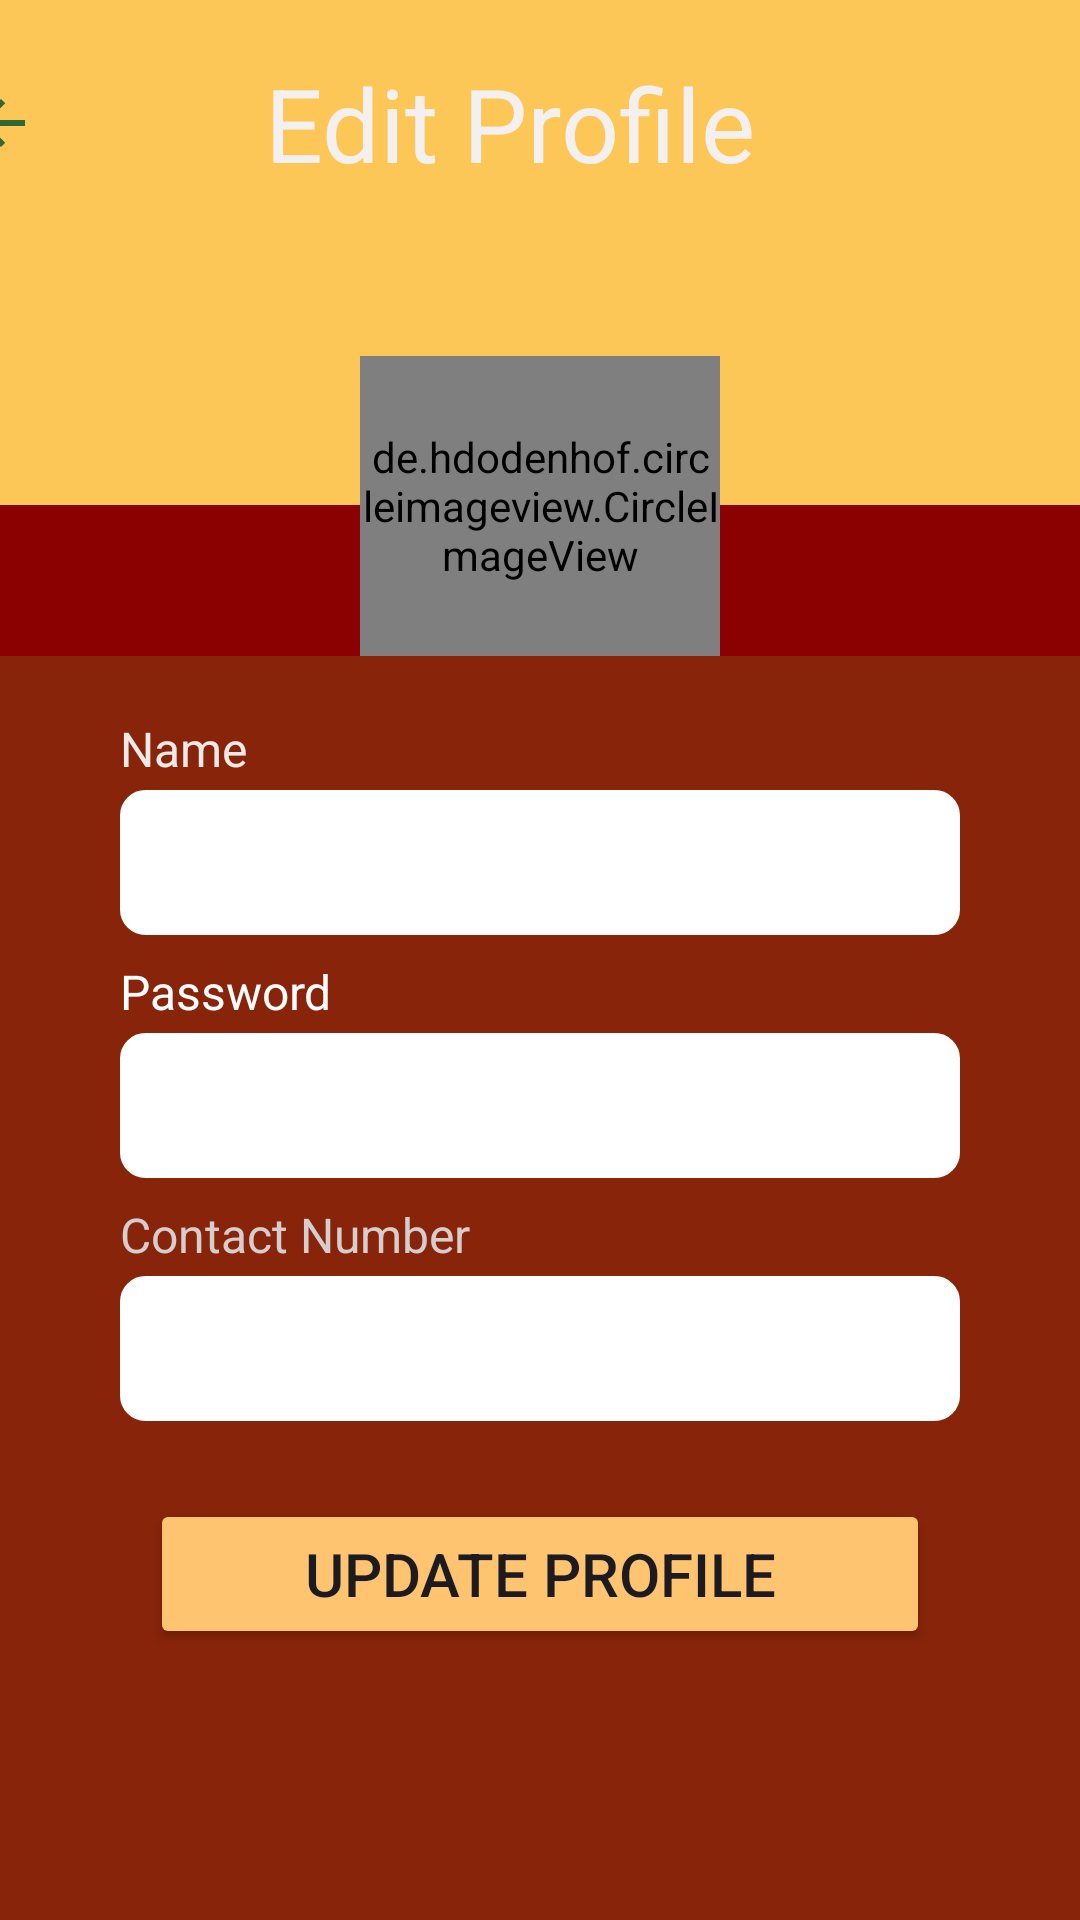

Android layout source for this screen:
<!-- AndroidManifest.xml: application theme Theme.TALDManagementSystem -->
<!-- res/layout/activity_gst_edit_profile.xml -->
<LinearLayout xmlns:android="http://schemas.android.com/apk/res/android"
    android:layout_width="match_parent"
    android:layout_height="match_parent"
    xmlns:app="http://schemas.android.com/apk/res-auto"
    xmlns:tools="http://schemas.android.com/tools"
    android:orientation="vertical"
    android:weightSum="7"
    android:background="#8B0000"
    tools:context=".gstEditProfile">

    <LinearLayout
        android:layout_width="match_parent"
        android:layout_height="0dp"
        android:layout_weight="2"
        android:background="#FDC757"
        android:orientation="vertical"
        android:gravity="center">

        <ImageView
            android:id="@+id/backArr"
            android:layout_width="wrap_content"
            android:layout_height="wrap_content"
            android:src="@drawable/back_arrow"
            android:layout_marginStart="-180dp"
            android:layout_marginTop="-50dp" />

        <TextView
            android:id="@+id/textViewEditProfile"
            android:layout_width="wrap_content"
            android:layout_height="wrap_content"
            android:text="Edit Profile"
            android:textSize="34sp"
            android:textColor="#F4F0F0"
            android:layout_marginStart="-10dp"
            android:layout_marginTop="-35dp"/>

    </LinearLayout>

    <FrameLayout
        android:layout_width="match_parent"
        android:layout_height="100dp"
        android:layout_marginTop="-50dp"> 

        <de.hdodenhof.circleimageview.CircleImageView
            android:id="@+id/profile_image"
            android:layout_width="120dp"
            android:layout_height="100dp"
            android:src="@drawable/circleimage"
            android:layout_gravity="center"
            app:civ_border_width="2dp"
            app:civ_border_color="#FF000000"/>

    </FrameLayout>

    <LinearLayout
        android:layout_width="match_parent"
        android:layout_height="0dp"
        android:layout_weight="5"
        android:background="#872409"
        android:orientation="vertical"
        android:padding="20dp">

        <TextView
            android:id="@+id/nameLabel"
            android:layout_width="wrap_content"
            android:layout_height="wrap_content"
            android:layout_marginTop="0dp"
            android:layout_marginStart="20dp"
            android:text="Name"
            android:textColor="#F1E8E8"
            android:textSize="16sp" />

        <EditText
            android:id="@+id/editTextName"
            android:layout_width="match_parent"
            android:layout_height="wrap_content"
            android:layout_marginTop="3dp"
            android:layout_marginStart="20dp"
            android:layout_marginEnd="20dp"
            android:background="@drawable/edittext_custom_background"
            android:padding="12dp"
            android:inputType="textPersonName" />

        
        
        
        
        
        
        
        
        

        
        
        
        
        
        
        
        
        
        

        <TextView
            android:id="@+id/passwordLabel"
            android:layout_width="wrap_content"
            android:layout_height="wrap_content"
            android:layout_marginTop="8dp"
            android:layout_marginStart="20dp"
            android:text="Password"
            android:textColor="#FDFDFD"
            android:textSize="16sp" />

        <EditText
            android:id="@+id/editTextPassword"
            android:layout_width="match_parent"
            android:layout_height="wrap_content"
            android:layout_marginTop="3dp"
            android:layout_marginStart="20dp"
            android:layout_marginEnd="20dp"
            android:background="@drawable/edittext_custom_background"
            android:padding="12dp"
            android:inputType="textPassword" />

        <TextView
            android:id="@+id/contactnumberLabel"
            android:layout_width="wrap_content"
            android:layout_height="wrap_content"
            android:layout_marginTop="8dp"
            android:layout_marginStart="20dp"
            android:text="Contact Number"
            android:textColor="#D6CECE"
            android:textSize="16sp" />

        <EditText
            android:id="@+id/editTextContact"
            android:layout_width="match_parent"
            android:layout_height="wrap_content"
            android:layout_marginTop="3dp"
            android:layout_marginStart="20dp"
            android:layout_marginEnd="20dp"
            android:background="@drawable/edittext_custom_background"
            android:padding="12dp"/>
        

        <Button
            android:id="@+id/updatebutton"
            android:layout_width="260dp"
            android:layout_height="50dp"
            android:text="Update Profile"
            android:layout_marginTop="26dp"
            android:layout_gravity="center"
            android:textSize="20sp"
            android:backgroundTint="#FFC470"/>



    </LinearLayout>

</LinearLayout>
<!-- resources referenced by this layout -->
<resources>
  <!-- drawable back_arrow (drawable) -->
  <vector xmlns:android="http://schemas.android.com/apk/res/android"
      android:width="24dp"
      android:height="24dp"
      android:viewportWidth="24"
      android:viewportHeight="24">
      <path
          android:fillColor="#306833"
      android:pathData="M20,11H7.83l5.59,-5.59L12,4l-8,8 8,8 1.41,-1.41L7.83,13H20v-2z"/>
  </vector>
  <!-- drawable circleimage: png bitmap (drawable, 157797 bytes) -->
  <!-- drawable edittext_custom_background (drawable) -->
  <?xml version="1.0" encoding="utf-8"?>
  <shape xmlns:android="http://schemas.android.com/apk/res/android">
      <solid android:color="#FFFFFF" />
      <corners android:radius="8dp" />
      <stroke android:color="#FFFFFF" android:width="1dp" />
  </shape>
  <style name="Theme.TALDManagementSystem" parent="Base.Theme.TALDManagementSystem" />
  <style name="Base.Theme.TALDManagementSystem" parent="Theme.Material3.DayNight.NoActionBar">
          
          
      </style>
</resources>
